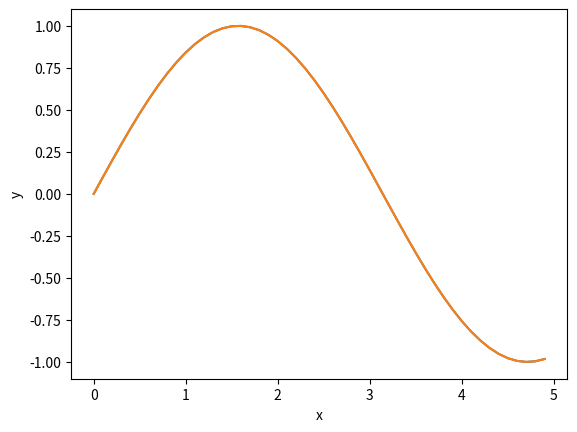

This figure's Python source:
%matplotlib inline 
import numpy as np
import matplotlib.pyplot as plt

x = np.arange(0, 5 , 0.1) #create x= [0..5] in 0.1 increments
y = np.sin(x)             # y = sin(x)
plt.plot(x,y)             #make a plot
plt.xlabel('x')           #label x axis
plt.ylabel('y')           #label y axis 
plt.show()                #show plot on screen

x = np.arange(0, 5 , 0.1) #create x= [0..5] in 0.1 increments
y = np.sin(x)             # y = sin(x)
plt.plot(x,y)             #make a plot
plt.xlabel('x')           #label x axis
plt.ylabel('y')           #label y axis 
plt.savefig('sinx.png', bbox_inches= 'tight',dpi=600)                #save 

